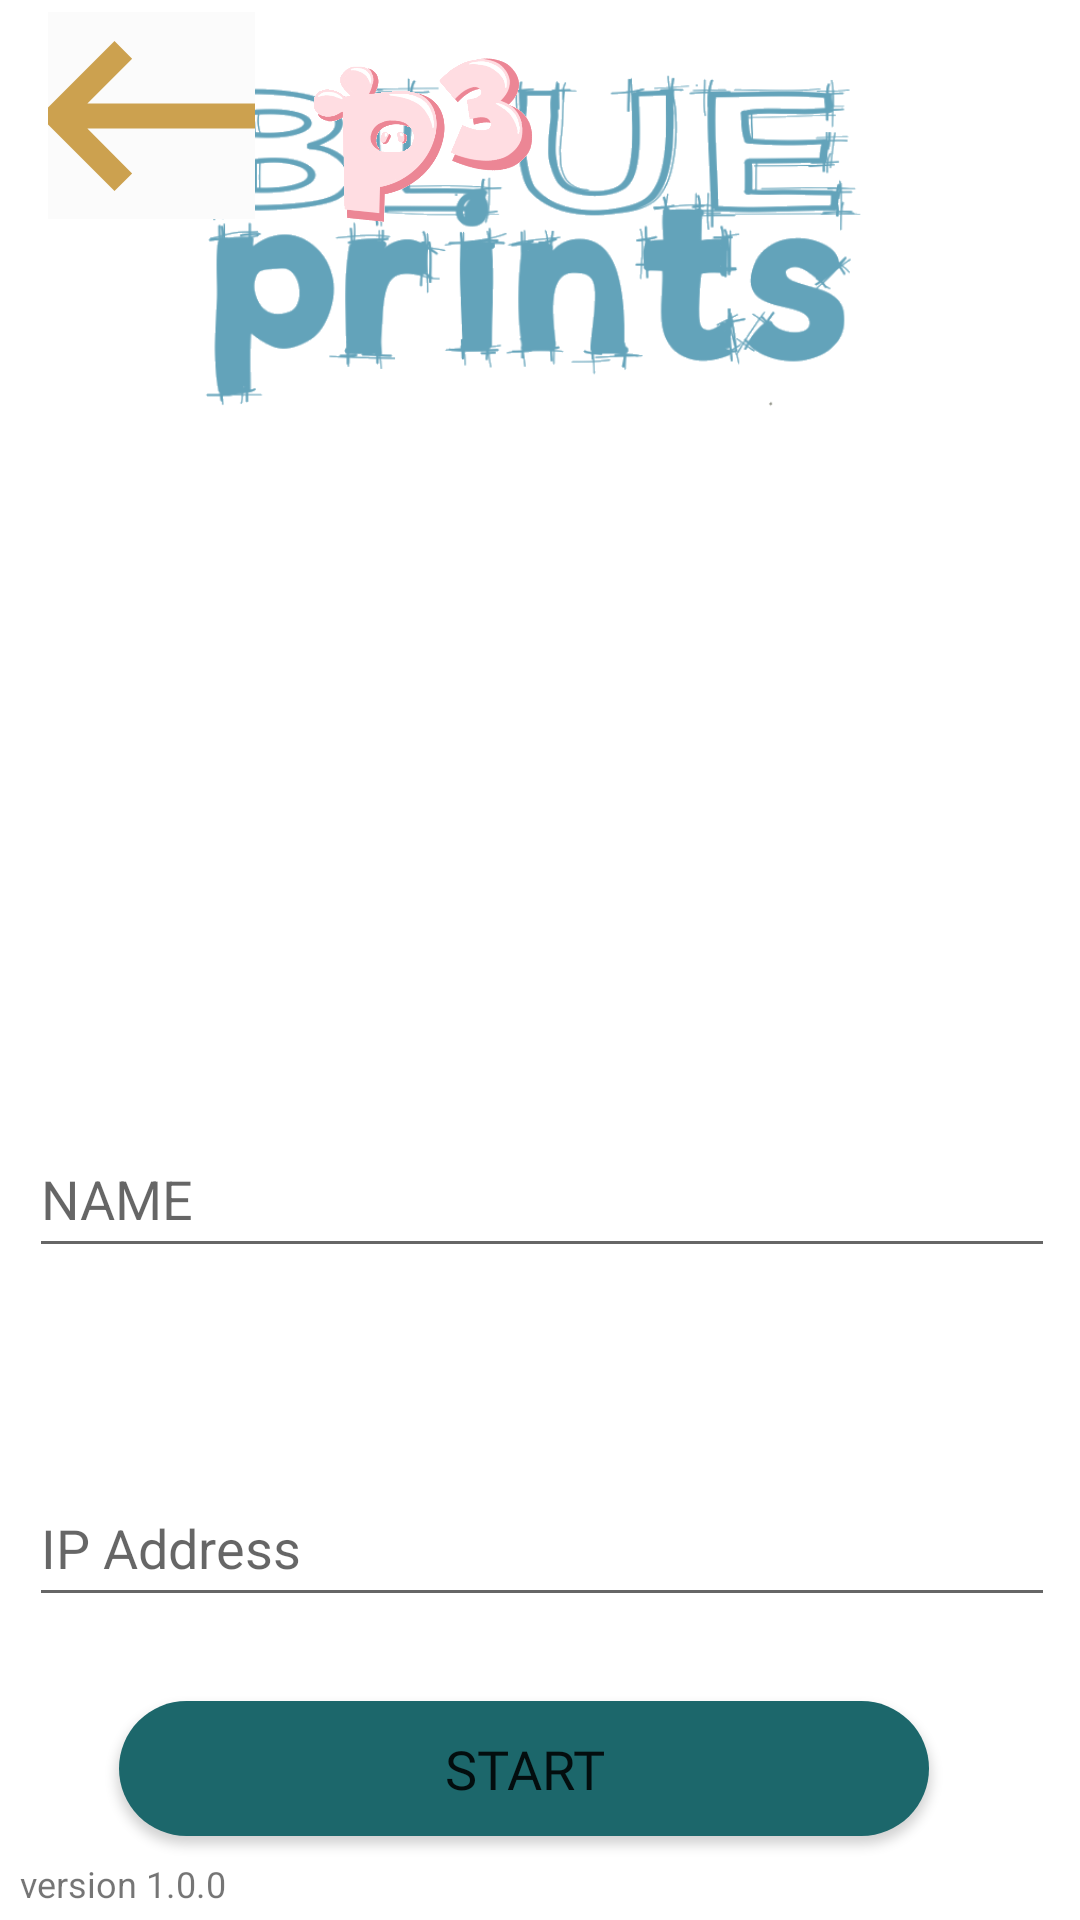

Produce the Android XML layout that renders to this screen, including the resource entries it uses.
<!-- AndroidManifest.xml: application theme Theme.BluePrints -->
<!-- res/layout/activity_connect_activity.xml -->
<?xml version="1.0" encoding="utf-8"?>
<androidx.constraintlayout.widget.ConstraintLayout xmlns:android="http://schemas.android.com/apk/res/android"
    xmlns:app="http://schemas.android.com/apk/res-auto"
    xmlns:tools="http://schemas.android.com/tools"
    android:layout_width="match_parent"
    android:layout_height="match_parent"
    tools:context=".connect_activity">

    <ImageView
        android:id="@+id/imageView3"
        android:layout_width="241dp"
        android:layout_height="142dp"
        android:layout_marginStart="50dp"
        android:layout_marginTop="4dp"
        android:layout_marginEnd="50dp"
        app:layout_constraintEnd_toEndOf="parent"
        app:layout_constraintHorizontal_bias="0.498"
        app:layout_constraintStart_toStartOf="parent"
        app:layout_constraintTop_toTopOf="parent"
        app:srcCompat="@drawable/logo_blueprints" />

    <ImageView
        android:id="@+id/imageView4"
        android:layout_width="78dp"
        android:layout_height="80dp"
        android:layout_marginEnd="180dp"
        app:layout_constraintBottom_toBottomOf="parent"
        app:layout_constraintEnd_toEndOf="parent"
        app:layout_constraintTop_toTopOf="parent"
        app:layout_constraintVertical_bias="0.012"
        app:srcCompat="@drawable/logo_p3" />

    <TextView
        android:id="@+id/textView3"
        style="@style/version_no"
        android:layout_width="wrap_content"
        android:layout_height="wrap_content"
        android:layout_marginBottom="4dp"
        android:text="@string/version_text"
        app:layout_constraintBottom_toBottomOf="parent"
        app:layout_constraintEnd_toEndOf="parent"
        app:layout_constraintHorizontal_bias="0.023"
        app:layout_constraintStart_toStartOf="parent" />

    <Button
        android:id="@+id/startBtn"
        android:layout_width="270dp"
        android:layout_height="45dp"
        android:layout_marginStart="100dp"
        android:layout_marginEnd="100dp"
        android:layout_marginBottom="28dp"
        android:background="@drawable/app_buttons"
        android:fontFamily="@font/carter_one"
        android:onClick="startBtnClick"
        android:text="@string/startBtn_text"
        android:textSize="18sp"
        app:layout_constraintBottom_toBottomOf="parent"
        app:layout_constraintEnd_toEndOf="parent"
        app:layout_constraintHorizontal_bias="0.551"
        app:layout_constraintStart_toStartOf="parent" />

    <EditText
        android:id="@+id/name_textField"
        android:layout_width="342dp"
        android:layout_height="49dp"
        android:layout_marginTop="10dp"
        android:layout_marginBottom="15dp"
        android:ems="10"
        android:hint="@string/name_hint"
        android:inputType="textPersonName"
        app:layout_constraintBottom_toTopOf="@+id/ipAddress_textField"
        app:layout_constraintEnd_toEndOf="parent"
        app:layout_constraintHorizontal_bias="0.532"
        app:layout_constraintStart_toStartOf="parent"
        app:layout_constraintTop_toBottomOf="@+id/imageView3"
        app:layout_constraintVertical_bias="0.806" />

    <EditText
        android:id="@+id/ipAddress_textField"
        android:layout_width="342dp"
        android:layout_height="49dp"
        android:layout_marginBottom="28dp"
        android:ems="10"
        android:hint="@string/ipAddress_Hint"
        android:inputType="textPersonName"
        app:layout_constraintBottom_toTopOf="@+id/startBtn"
        app:layout_constraintEnd_toEndOf="parent"
        app:layout_constraintHorizontal_bias="0.537"
        app:layout_constraintStart_toStartOf="parent" />

    <ImageButton
        android:id="@+id/backBtn_Login"
        android:layout_width="69dp"
        android:layout_height="69dp"
        android:layout_marginStart="16dp"
        android:layout_marginTop="4dp"
        android:background="#FBFBFB"
        android:onClick="backBtn_Login"
        app:layout_constraintEnd_toStartOf="@+id/imageView3"
        app:layout_constraintHorizontal_bias="0.0"
        app:layout_constraintStart_toStartOf="parent"
        app:layout_constraintTop_toTopOf="parent"
        app:srcCompat="@drawable/ic_baseline_keyboard_backspace_24" />

</androidx.constraintlayout.widget.ConstraintLayout>
<!-- resources referenced by this layout -->
<resources>
  <!-- drawable app_buttons (drawable) -->
  <?xml version="1.0" encoding="utf-8"?>
  <selector xmlns:android="http://schemas.android.com/apk/res/android">
  <item>
      <shape android:shape="rectangle">
          <corners android:radius="25dp"/>
          <solid android:color="@color/play_btn_color"/>
  
      </shape>
  </item>
  </selector>
  <!-- drawable ic_baseline_keyboard_backspace_24 (drawable) -->
  <vector android:height="100dp" android:tint="#CCA14F"
      android:viewportHeight="24" android:viewportWidth="24"
      android:width="100dp" xmlns:android="http://schemas.android.com/apk/res/android">
      <path android:fillColor="@android:color/white" android:pathData="M21,11H6.83l3.58,-3.59L9,6l-6,6 6,6 1.41,-1.41L6.83,13H21z"/>
  </vector>
  <!-- drawable logo_blueprints: png bitmap (drawable, 72792 bytes) -->
  <!-- drawable logo_p3: png bitmap (drawable-v24, 75844 bytes) -->
  <string name="ipAddress_Hint">IP Address</string>
  <string name="name_hint">NAME</string>
  <string name="startBtn_text">Start</string>
  <string name="version_text">version 1.0.0</string>
  <style name="version_no">
          <item name="android:layout_width">wrap_content</item>
          <item name="android:layout_height">wrap_content</item>
          <item name="android:layout_marginBottom">10dp</item>
          <item name="android:textSize">12sp</item>
      </style>
  <style name="Theme.BluePrints" parent="Theme.MaterialComponents.DayNight.DarkActionBar">
          
          <item name="colorPrimary">@color/activity_color</item>
          <item name="colorPrimaryVariant">@color/status_bar</item>
          <item name="colorOnPrimary">@color/white</item>
          
          <item name="colorSecondary">@color/teal_200</item>
          <item name="colorSecondaryVariant">@color/teal_700</item>
          <item name="colorOnSecondary">@color/black</item>
          
          <item name="android:statusBarColor" tools:targetApi="l">?attr/colorPrimaryVariant</item>
          
      </style>
  <color name="play_btn_color">#1C676B</color>
  <color name="activity_color">#CCA14F</color>
  <color name="status_bar">#DCBE85</color>
  <color name="white">#FFFFFFFF</color>
  <color name="teal_200">#FF03DAC5</color>
  <color name="teal_700">#FF018786</color>
  <color name="black">#FF000000</color>
</resources>
